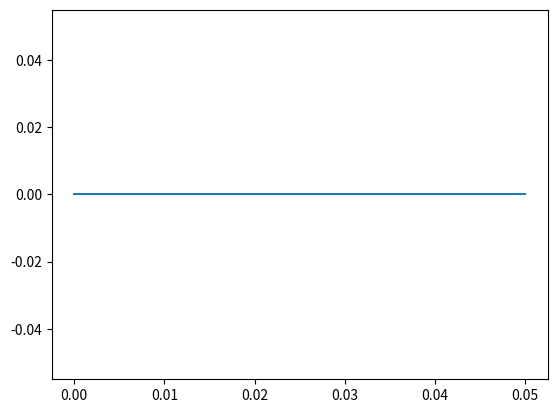

Source code (Python):
import numpy as np
import matplotlib.pyplot as plt


def samplearEnvolvente(t: float, duracionTotal : float):
    tiempoAtaque = 0.05
    tiempoDecaer = 0.5
    tiempoSoltar = 0.05

    nivelAtaque = 1.0
    nivelSostener = 0.7

    amplitud = 0.0

    def casoIdeal(tiempo):
        if (tiempo < 0):
            return 0

        # Ataque
        elif (tiempo <= tiempoAtaque):
            return (tiempo / tiempoAtaque) * nivelAtaque

        # Decaer
        elif (tiempo <= tiempoAtaque + tiempoDecaer):
            return ((tiempo - tiempoAtaque) / tiempoDecaer) * (nivelSostener - nivelAtaque) + nivelAtaque

        # Sostener
        else:
            return nivelSostener
    
    if t < duracionTotal - tiempoSoltar:
        amplitud = casoIdeal(t)
    else:
        soltar = duracionTotal - tiempoSoltar
        altura = casoIdeal(soltar)
        amplitud = altura * (1 - (t - soltar) / tiempoSoltar)

    return amplitud


duracion = 0.05

x = np.linspace(0,duracion,1000)
y = [samplearEnvolvente(t, duracion) for t in x]

plt.plot(x,y)
plt.show()